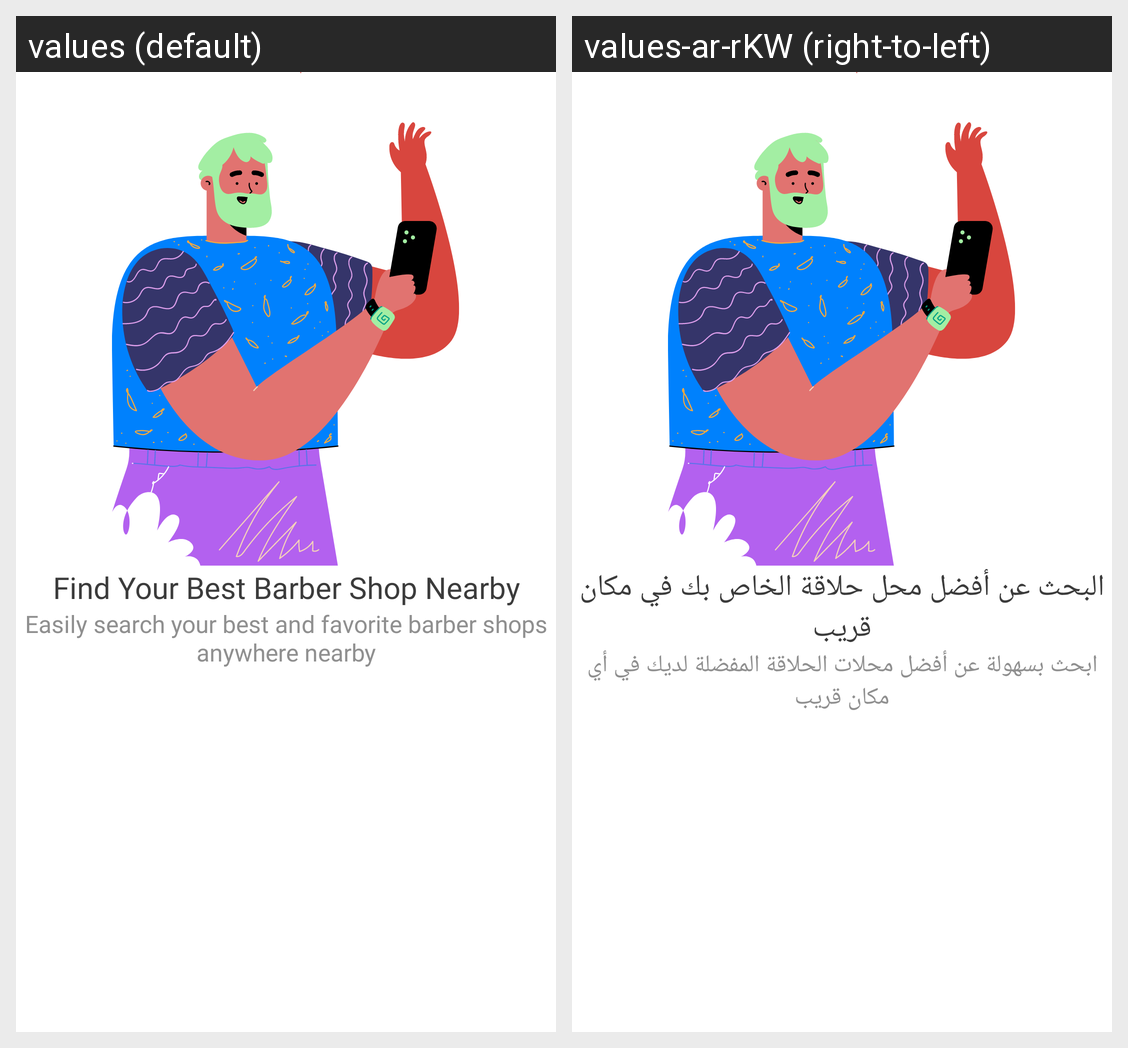

The same Android screen rendered under two of its app's locales, left to right. List the strings drawn on it with the default value and each locale's translation.
Android screen res/layout/fragment_started_1.xml rendered under 2 locales, left to right: values (default), values-ar-rKW (right-to-left). Device: Nexus 5 (rendered at 1080×1920; each locale shown at half size, 540×960, under a caption strip naming it); theme Theme.Mawed.
Strings drawn on this screen, with the default value and each locale's value (text and hints the layout hard-codes, and strings that could not be matched under every locale, appear in the picture but are not listed):

text_title_started_1
  values: Find Your Best Barber Shop Nearby
  values-ar-rKW: البحث عن أفضل محل حلاقة الخاص بك في مكان قريب

text_subtitle_started_1
  values: Easily search your best and favorite barber shops anywhere nearby
  values-ar-rKW: ابحث بسهولة عن أفضل محلات الحلاقة المفضلة لديك في أي مكان قريب
